4-way image classification set "images" from GitHub (mgatlin3-gtri/FT); label vocabulary: diarrhea, farts, pee, poop.

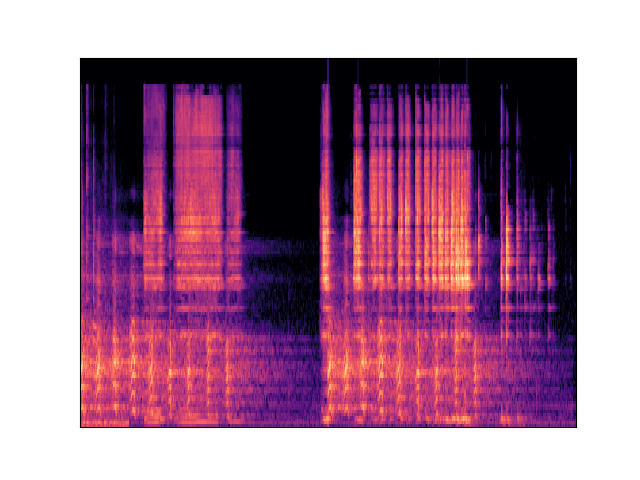
Label: diarrhea

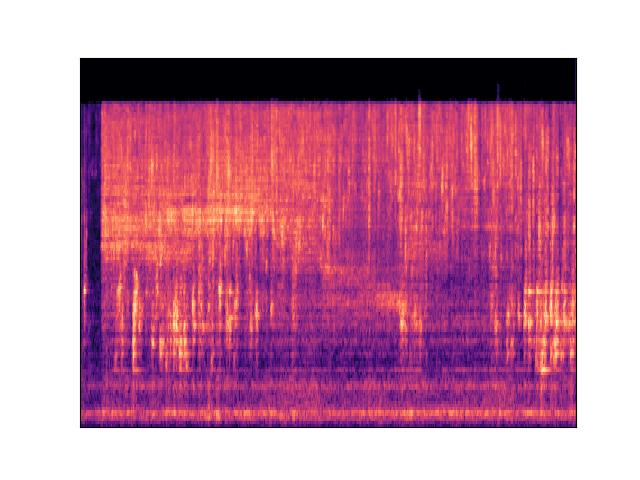
Label: pee

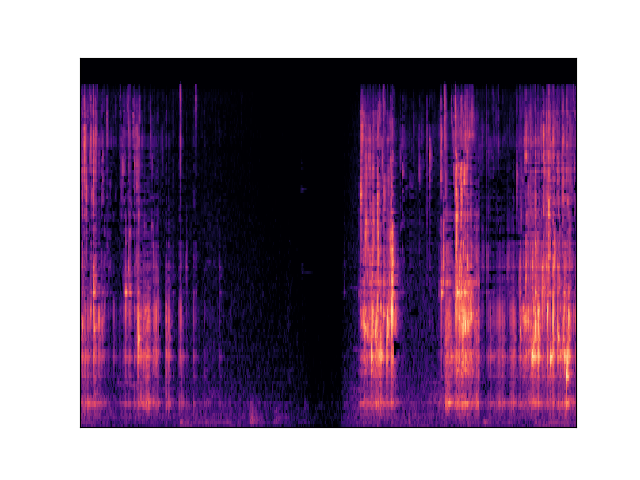
Label: pee

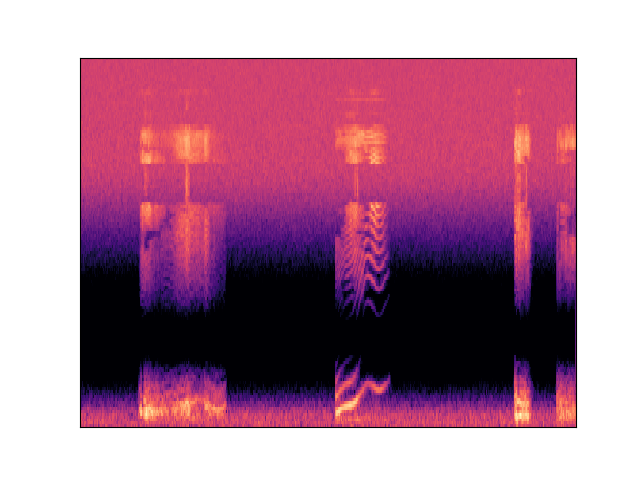
Label: farts

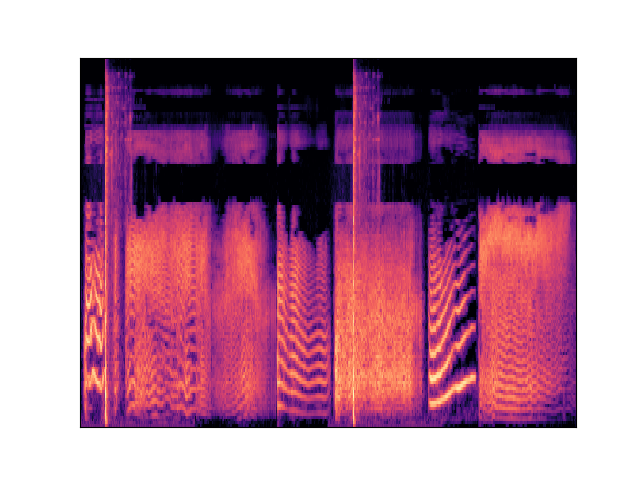
Label: farts

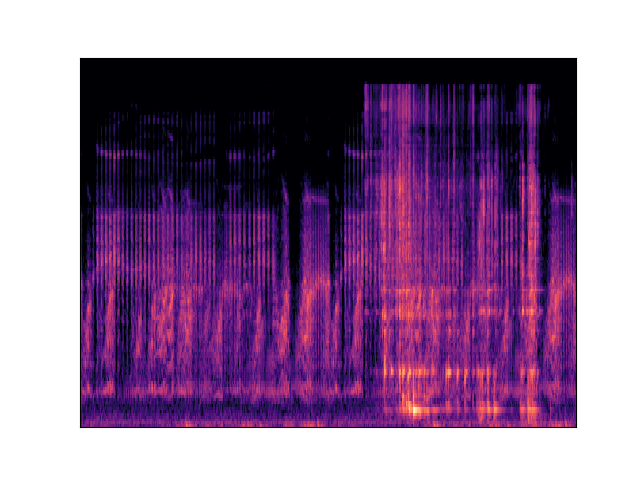
Label: diarrhea
